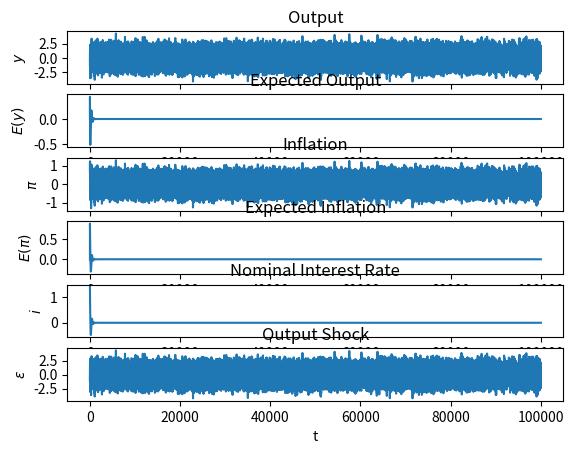

Reproduce this figure in Python.
# -*- coding: utf-8 -*-
"""
Created on Tue Jan  5 16:01:19 2021
            Assignment 3
    @author: Florian Fickler - 1545713
"""

#Importing packages
import numpy as np
import matplotlib.pyplot as plt

# Setup

# Set Time Dimension
T = 100000

# Define parameters
para = {"sigma" : 2,
        "kappa" : 0.3,
        "beta" : 0.99,
        "phi_1" : 1.5,
        "phi_2" : 0.2,
        "gamma" : 0.05}

# Set up emtpy arrays
y = np.zeros(T)
pi = np.zeros(T)
i = np.zeros(T)
Ey = np.zeros(T)
Epi = np.zeros(T)
Ei = np.zeros(T)

# Set up initial R matrix
R = np.ones((2,2))

#################
####** 1.1 **####
#################

# Initalize 2x3 array with random values from uniform [0,1) distribution
np.random.seed(1594)
C_hat = np.random.rand(2,3)

#################
####** 1.2 **####
#################

# 1D Array with shocks
epsilon = np.random.normal(size = T)

#################
####** 1.3 **####
#################

for t in range(0,T-1):
    #First, define expectations from C_hat
    Ey[t+1], Epi[t+1], Ei[t+1] = C_hat[0, :]
    
    #Then calculate economic outcomes based on expectations
    i[t] = para["phi_1"] * Epi[t+1] + para["phi_2"]* Ey[t+1]
    y[t] = Ey[t+1] - (1 / para["sigma"]) * (i[t]-Epi[t+1]) + epsilon[t]
    pi[t] = para["beta"] * Epi[t+1] + para["kappa"] * y[t]
    
    # Update R Matrix
    v = np.array([[1],[epsilon[t]]])
    R += para["gamma"] * (np.dot(v, np.transpose(v)) - R)
    
    # Update C_hat
    z = np.array([y[t], pi[t], i[t]])
    
    C_hat += para["gamma"] * np.dot(np.linalg.inv(R), np.dot(v, z -np.dot(np.transpose(v), C_hat)))
    

#################
####** 1.4 **####
#################

print("Values contained in C_0_hat: ", C_hat[0, :])
print("Values contained in C_1_hat: ", C_hat[1, :])

"""
Comparing the final C_hat matrix, we can see, that all values included in C_0_hat are sufficiently close to zero, and that the values in C_1_hat are 1, 0.3 and 0 respectively. This is identical to the MSV solution we calculated in the last assignment. Therefore, we can conclude, that using this learning algorithm, agents are able to learn the MSV solution.
"""

#################
####** 1.5 **####
#################

plt.figure("Assignment 3 - Question 1.5")

plt.subplot(6,1,1)
plt.title("Output")
plt.xlabel("t")
plt.ylabel(r"$y$")
plt.plot([y[t] for t in range(T)])

plt.subplot(6,1,2)
plt.title("Expected Output")
plt.xlabel("t")
plt.ylabel(r"$E(y)$")
plt.plot([Ey[t] for t in range(T)])

plt.subplot(6,1,3)
plt.title("Inflation")
plt.xlabel("t")
plt.ylabel(r"$\pi$")
plt.plot([pi[t] for t in range(T)])

plt.subplot(6,1,4)
plt.title("Expected Inflation")
plt.xlabel("t")
plt.ylabel(r"$E(\pi)$")
plt.plot([Epi[t] for t in range(T)])

plt.subplot(6,1,5)
plt.title("Nominal Interest Rate")
plt.xlabel("t")
plt.ylabel(r"$i$")
plt.plot([i[t] for t in range(T)])

plt.subplot(6,1,6)
plt.title("Output Shock")
plt.xlabel("t")
plt.ylabel(r"$\epsilon$")
plt.plot([epsilon[t] for t in range(T)])

plt.tight_layout()

#################
####** 1.6 **####
#################

"""
The shock to output which we introduced to the model impacts both the output and the inflation rate of the economy directly. The latter less strongly (psi_epsilon,pi = 0.3) compared to the first (psi_epsilon,y= 1). Therefore, neither of them converges to any value, since the shocks do not converge.
Expectiations, however, are based on the realized previous values, which depends on the shock, as well as the learning algorithm. Due to the learning algorithm, the percieved law of motion converges to the actual law of motion additional information is accumulated by the agent in each each period. We can see that in the agents expectations for output and inflation which converge to the MSV of these values without a shock, since the shock is drawn from a standard normal distribution with mean zero.
As Expectations converge, so does the nominal interest rate, as it is only a function of parameters and expectations of future realizations and therefore unaffected by the shock.
Further, we can observe, that the shocks to our economy do not have a visible impact on our expectations after a short time period. Therefore, one could say, that agents learn the ALM relatively quickly and then stick to it. 
"""